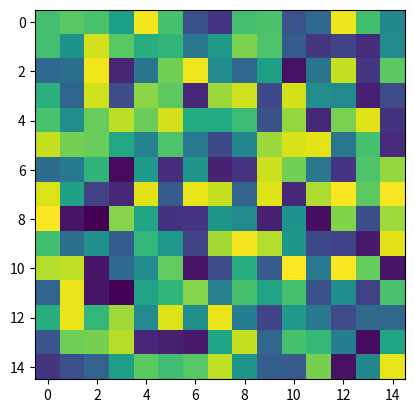

Python code for this plot:
import numpy as np
import matplotlib.pyplot as plt

# Fixing random state for reproducibility
np.random.seed(19680801)


X = 10*np.random.rand(15, 15)

fig, ax = plt.subplots()
ax.imshow(X, interpolation='nearest')

numrows, numcols = X.shape


def format_coord(x, y):
    col = int(x + 0.5)
    row = int(y + 0.5)
    if col >= 0 and col < numcols and row >= 0 and row < numrows:
        z = X[row, col]
        return 'x=%1.4f, y=%1.4f, z=%1.4f' % (x, y, z)
    else:
        return 'x=%1.4f, y=%1.4f' % (x, y)

ax.format_coord = format_coord
plt.show()